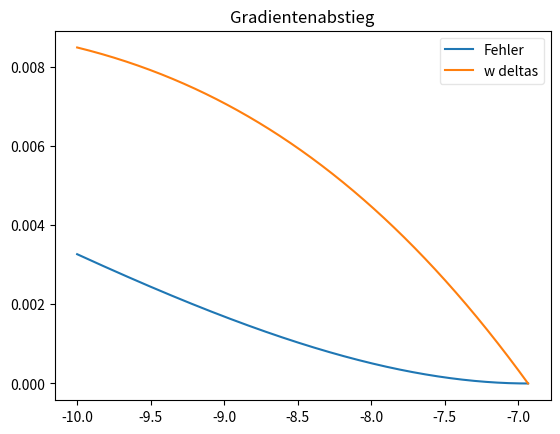
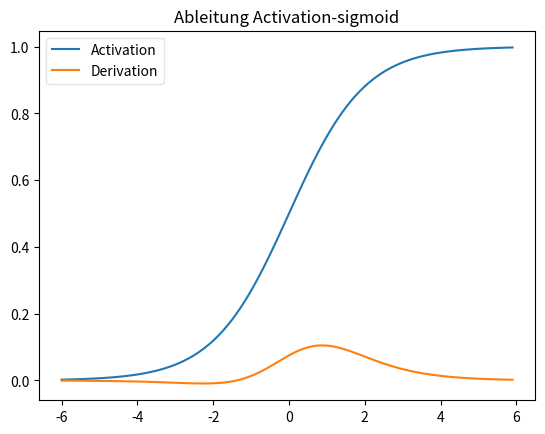

Recreate these plots in Python, in order. (Note: this script raises an exception after producing the figures.)
# Grafische Darstellung
import numpy as np
import matplotlib.pyplot as plt
# Ganz wichtig, sonst wird der Plot nicht angezeigt
# %matplotlib inline        # braucht man nur beim Notebook
# Identische Funktion
def func_id(x):
    return x
# A =[-6,-5.5,-5,-4.5,-4,-3.5,-3,-2.5,-2,-1.5,-1,0.5,0,0.5,1,1.5,2,2.5,3,3.5,4,4.5,5,5.5,6]
# A = list(range(-60,60,1))
A = np.arange(-6,6,0.1)
# Eine weltberühmte Aktivierungsfunktion: Die Sigmoide
def func_sigmoid(x):
    # Wichtig: Nicht math.exp, sondern np.exp wegen array
    # Operationen verwenden
    return 1.0 / (1.0 + np.exp(-x))

# Initialisierungen
x = 0.2
y = x
eta = 1.0       # Lernrate von bis 2.0, 1.5, 1.0, 0.01

# Startgewicht
weight = -10.0
# Für den Plot
weights = []
errors = []
w_deltas = []
activations = []
activations_2 = []
derivatives = []
derivatives_2 = []
# Tabelle erzeugen
# Print Überschrift
print("Input x = {:.6f}, Gewünschter Output y = {:.2f}".format(x,y))
print("{}\t{}\t{}\t{}\t{}\t{}\t{}\t{}\t{}\t{}"
      .format('Iter', 'x','w','net i',
              'a','y_hat','y','E',"E'",'w delta'))
# Fixe 121 Schritte
for step in range(2210):
    # Net input berechnen
    net_i = weight * x
    # Aktivierung (identische Funktion)
    # activation = func_id(net_i)
    # Aktivierung (sigmoide Funktion)
    activation = func_sigmoid(net_i)

    # Errechneter Output
    y_hat = activation
    # Quadratischer Fehler: Gewünschter - errechneter Output
    error = 0.5 * (y - y_hat) ** 2
    # Gradient
    # derivative = (-1.0) * x * (y - y_hat)   # Derivative fuer sigmoede neu berechnen
    # sigmoide' = sigmoide * (1 - sigmoide)
    derivative = (-1.0) * activation * (1.0 - activation) * (y - y_hat)
    # Delta für Gewichtsanpassung
    w_delta = (-1) * derivative * eta
    # Daten für den Plot (weight,error)
    weights.append(weight)
    errors.append(error)
    activations.append(activation)
    derivatives.append(derivative)
    w_deltas.append(w_delta)
    # Ausgabe der Änderungen alle 10 Schritte
    if step % 10 == 0:
        print("{}\t{}\t{:6.2f}\t{:5.2f}\t{:5.2f}"
              "\t{:5.2f}\t{:.2f}\t{:.6f}\t{:.6f}\t{:.2f}"
              .format(step, x, weight, net_i, activation, y_hat,
                      y, error, derivative, w_delta))
    # Dafür machen wir das alles: Gewichtsanpassung = Lernen
    weight += w_delta

for B in A:
    activation_2 = func_sigmoid(B)
    y_hat_2 = activation_2
    activations_2.append(activation_2)
    derivative_2 = (-1.0) * activation_2 * (1.0 - activation_2) * (y - y_hat_2)
    derivatives_2.append(derivative_2)
# Plot erzeugen
# Figure und Subplot
fig, ax1 = plt.subplots()
fig, ax2 = plt.subplots()

ax1.plot(weights, errors, label="Fehler")
ax1.plot(weights, w_deltas, label="w deltas")
ax2.plot(A, activations_2, label="Activation")
ax2.plot(A, derivatives_2, label="Derivation")
# ax1.plot(weights, activations, label="Fehler")
# ax1.plot(weights, derivatives, label="derivative")
# Titel
ax1.set_title('Gradientenabstieg')
ax2.set_title('Ableitung Activation-sigmoid')
# Legende
legend = ax1.legend(loc='best', fancybox=True, framealpha=0.5)
legend = ax2.legend(loc='best', fancybox=True, framealpha=0.5)
# https://python-course.eu/matplotlib_subplots.php
# ax1.se
# Raster
plt.style.use('seaborn-whitegrid')
plt.xlabel('Gewicht')
plt.ylabel('Fehler')
# xlabel() ändert nur letzten plot, was muss geändert werden?

plt.show()
print(func_sigmoid(1))
